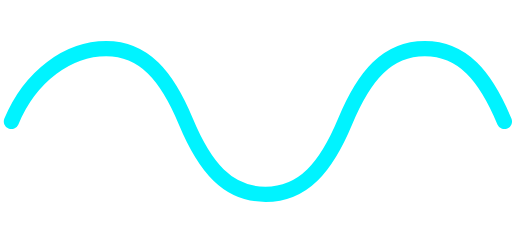
t = 0.00 s
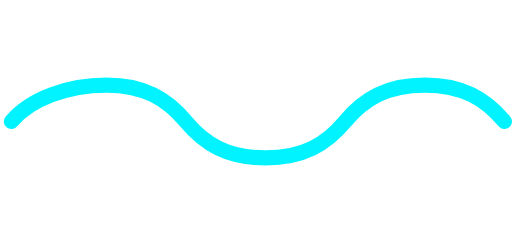
t = 0.15 s
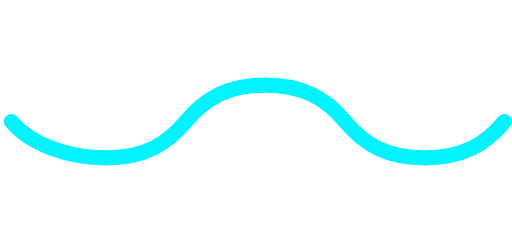
t = 0.45 s
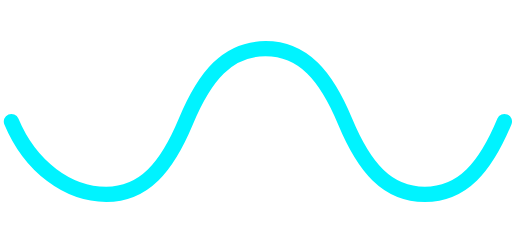
t = 0.60 s
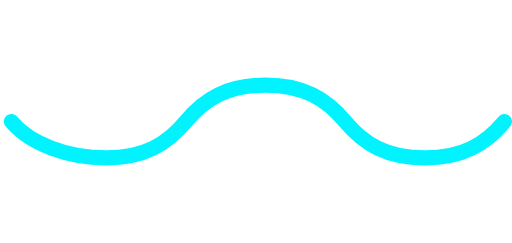
t = 0.75 s
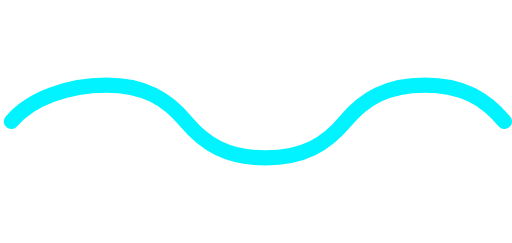
t = 1.05 s

The animated SVG that drew these frames (rendered in a browser with its animation timeline set to each time). Animation: 1 SMIL element (animate=1); one cycle of 1.20 s, repeats indefinitely.

<svg class="audio-wave" viewBox="0 0 135 64" xmlns="http://www.w3.org/2000/svg">
  <path class="wave" d="M3 32L3 32C8 20 18 12.8 28 12.8C38 12.8 44 20 49 32C54 44 60 51.2 70 51.2C80 51.2 86 44 91 32C96 20 102 12.8 112 12.8C122 12.8 128 20 133 32L133 32" 
        stroke="#00f3ff" 
        stroke-width="4" 
        fill="none"
        stroke-linecap="round">
    <animate attributeName="d"
             dur="1.2s"
             repeatCount="indefinite"
             values="M3 32L3 32C8 20 18 12.8 28 12.8C38 12.8 44 20 49 32C54 44 60 51.2 70 51.2C80 51.2 86 44 91 32C96 20 102 12.8 112 12.8C122 12.8 128 20 133 32L133 32;
                    M3 32L3 32C8 44 18 51.2 28 51.2C38 51.2 44 44 49 32C54 20 60 12.8 70 12.8C80 12.8 86 20 91 32C96 44 102 51.2 112 51.2C122 51.2 128 44 133 32L133 32;
                    M3 32L3 32C8 20 18 12.8 28 12.8C38 12.8 44 20 49 32C54 44 60 51.2 70 51.2C80 51.2 86 44 91 32C96 20 102 12.8 112 12.8C122 12.8 128 20 133 32L133 32"/>
  </path>
</svg>
